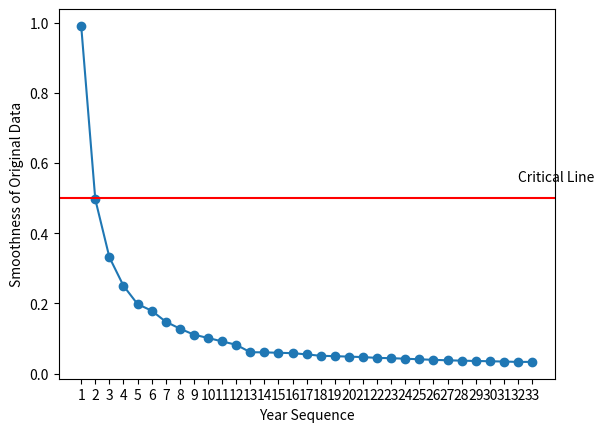

The matplotlib source for this figure: (Note: this script raises an exception after producing the figure.)
import numpy as np
import matplotlib.pyplot as plt


def gm11(x0, predict_num):
    """
    Function to perform prediction using the traditional GM(1,1) model.
    """
    n = len(x0)
    x1 = np.cumsum(x0)
    z1 = (x1[:-1] + x1[1:]) / 2

    y = x0[1:]
    x = z1

    k = ((n - 1) * np.sum(x * y) - np.sum(x) * np.sum(y)) / \
        ((n - 1) * np.sum(x ** 2) - np.sum(x) ** 2)
    b = (np.sum(x ** 2) * np.sum(y) - np.sum(x) * np.sum(x * y)) / \
        ((n - 1) * np.sum(x ** 2) - np.sum(x) ** 2)
    a = -k

    print('Now performing GM(1,1) prediction on the original data:')
    print(x0)
    print(
        f'The development coefficient obtained by least squares fitting is {a:.2f}, and the gray action quantity is {b:.2f}')
    print('----------------------------------------')

    x0_hat = np.zeros(n)
    x0_hat[0] = x0[0]
    for m in range(1, n):
        x0_hat[m] = (1 - np.exp(a)) * (x0[0] - b / a) * np.exp(-a * m)

    result = np.zeros(predict_num)
    for i in range(predict_num):
        result[i] = (1 - np.exp(a)) * (x0[0] - b / a) * np.exp(-a * (n + i))

    # Calculate absolute residuals and relative residuals
    absolute_residuals = x0[1:] - x0_hat[1:]
    relative_residuals = np.abs(absolute_residuals) / x0[1:]

    # Calculate ratio and ratio deviation
    class_ratio = x0[1:] / x0[:-1]
    eta = np.abs(1 - (1 - 0.5 * a) / (1 + 0.5 * a) * (1 / class_ratio))

    return result, x0_hat, relative_residuals, eta


def metabolism_gm11(x0, predict_num):
    """
    Function to perform prediction using the metabolism GM(1,1) model.
    """
    result = np.zeros(predict_num)
    for i in range(predict_num):
        res = gm11(x0, 1)[0][0]
        result[i] = res
        x0 = np.concatenate((x0[1:], [res]))  # Fix here

    return result


def new_gm11(x0, predict_num):
    """
    Function to perform prediction using the new information GM(1,1) model.
    """
    result = np.zeros(predict_num)
    for i in range(predict_num):
        res = gm11(x0, 1)[0][0]
        result[i] = res
        x0 = np.append(x0, res)

    return result


# Clear the workspace
plt.close('all')

# Initial data
data = np.array([
    1012690, 1003769, 1001310, 1000531, 1005271, 994409,
    1078131, 1048657, 1042885, 1017673, 1034229, 1029314,
    1005004, 806243, 849140, 882206, 918097, 912263,
    891480, 916571, 936927, 954389, 950297, 974398,
    981432, 983528, 983394, 986649, 997433, 1007579,
    1023000, 1031000, 1033000, 1071000
])

# Check data validity
ERROR = 0
if np.any(data < 0):
    print("The time series for grey prediction cannot use negative numbers.")
    ERROR = 1

n = len(data)
print(f"The length of the original data is {n}")
if n <= 3:
    print("The data volume is too small to perform grey prediction.")
    ERROR = 1
elif n > 10:
    print("The data volume is too large for grey prediction to provide accurate predictions.")

# Exponential regularity check
if ERROR == 0:
    print("----------------------------")
    print("Exponential Regularity Check")
    x1 = np.cumsum(data)
    rho = data[1:] / x1[:-1]

    fig, ax = plt.subplots()
    ax.plot(range(1, n), rho, 'o-')
    ax.axhline(y=0.5, color='r', linestyle='-')
    ax.text(n - 2, 0.55, 'Critical Line')
    ax.set_xticks(range(1, n))
    ax.set_xlabel('Year Sequence')
    ax.set_ylabel('Smoothness of Original Data')

    print(f"Indicator 1: The percentage of smoothness ratios less than 0.5 is {100 * np.sum(rho < 0.5) / (n - 1):.2f}%")
    print(
        f"Indicator 2: Excluding the first two periods, the percentage of smoothness ratios less than 0.5 is {100 * np.sum(rho[2:] < 0.5) / (n - 3):.2f}%")
    print("Reference standards: Indicator 1 should be greater than 60%, and Indicator 2 should be greater than 90%.")
    judge = int(input("Do you think this data passes the exponential regularity test? Enter 1 for yes, 0 for no: "))
    if judge == 0:
        print("Grey prediction model is not suitable for this data.")
        ERROR = 1

# Split the data into training and testing sets
if ERROR == 0 and n > 4:
    print(
        "Because the number of periods in the original data is greater than 4, we can divide the data into training and testing sets.")
    if n > 7:
        test_num = 3
    else:
        test_num = 2
    train_data = data[:-test_num]
    test_data = data[-test_num:]

    print("Training data:")
    print(train_data)
    print("Testing data:")
    print(test_data)
    print("----------------------------")

    # Traditional GM(1,1) model
    print("Traditional GM(1,1) model prediction details:")
    result1 = gm11(train_data, test_num)[0]

    # New information GM(1,1) model
    print("New information GM(1,1) model prediction details:")
    result2 = new_gm11(train_data, test_num)

    # Metabolism GM(1,1) model
    print("Metabolism GM(1,1) model prediction details:")
    result3 = metabolism_gm11(train_data, test_num)

    fig, ax = plt.subplots()
    ax.plot(range(n - test_num + 1, n + 1), test_data, 'o-', label='Actual Test Data')
    ax.plot(range(n - test_num + 1, n + 1), result1, '*-', label='Traditional GM(1,1)')
    ax.plot(range(n - test_num + 1, n + 1), result2, '+-', label='New Information GM(1,1)')
    ax.plot(range(n - test_num + 1, n + 1), result3, 'x-', label='Metabolism GM(1,1)')
    ax.set_xticks(range(n - test_num + 1, n + 1))
    ax.legend()
    ax.set_xlabel('Year Sequence')
    ax.set_ylabel('Sales')

    SSE_1 = np.sum((test_data - result1) ** 2)
    SSE_2 = np.sum((test_data - result2) ** 2)
    SSE_3 = np.sum((test_data - result3) ** 2)

    print(f"SSE for the traditional GM(1,1) model on the test set is {SSE_1:.2f}")
    print(f"SSE for the new information GM(1,1) model on the test set is {SSE_2:.2f}")
    print(f"SSE for the metabolism GM(1,1) model on the test set is {SSE_3:.2f}")

    if SSE_1 < SSE_2:
        if SSE_1 < SSE_3:
            choose = 1
        else:
            choose = 3
    elif SSE_2 < SSE_3:
        choose = 2
    else:
        choose = 3

    models = ['Traditional GM(1,1) Model', 'New Information GM(1,1) Model', 'Metabolism GM(1,1) Model']
    print(f"Since the SSE of {models[choose - 1]} is the smallest, we should choose it for prediction.")
    print("----------------------------")

    predict_num = int(input("Enter the number of periods you want to forecast: "))
    result, data_hat, relative_residuals, eta = gm11(data, predict_num)

    if choose == 2:
        result = new_gm11(data, predict_num)
    elif choose == 3:
        result = metabolism_gm11(data, predict_num)

    print("Fit results for the original data:")
    for i in range(n):
        print(f"{i + 1} : {data_hat[i]:.2f}")
    print(f"Forecast results for the next {predict_num} periods:")
    for i in range(predict_num):
        print(f"{n + i + 1} : {result[i]:.2f}")

else:
    predict_num = int(input("Enter the number of periods you want to forecast: "))
    print("Due to the small number of data points, we will simply average the results from all three methods.")

    print("Traditional GM(1,1) model prediction details:")
    result1, data_hat, relative_residuals, eta = gm11(data, predict_num)

    print("New information GM(1,1) model prediction details:")
    result2 = new_gm11(data, predict_num)

    print("Metabolism GM(1,1) model prediction details:")
    result3 = metabolism_gm11(data, predict_num)

    result = (result1 + result2 + result3) / 3

    print("Fit results for the original data:")
    for i in range(n):
        print(f"{i + 1} : {data_hat[i]:.2f}")
    print(f"Forecast results for the next {predict_num} periods using the Traditional GM(1,1) model:")
    for i in range(predict_num):
        print(f"{n + i + 1} : {result1[i]:.2f}")
    print(f"Forecast results for the next {predict_num} periods using the New Information GM(1,1) model:")
    for i in range(predict_num):
        print(f"{n + i + 1} : {result2[i]:.2f}")
    print(f"Forecast results for the next {predict_num} periods using the Metabolism GM(1,1) model:")
    for i in range(predict_num):
        print(f"{n + i + 1} : {result3[i]:.2f}")
    print(f"Forecast results averaged over the three methods for the next {predict_num} periods:")
    for i in range(predict_num):
        print(f"{n + i + 1} : {result[i]:.2f}")

# Plot relative residuals
fig, (ax1, ax2) = plt.subplots(2, 1, figsize=(10, 8))
ax1.plot(range(1, n), relative_residuals, '*-')
ax1.legend(['Relative Residuals'])
ax1.set_xlabel('Year Sequence')
ax1.set_xticks(range(1, n))

# Plot ratio deviation
ax2.plot(range(1, n), eta, 'o-')
ax2.legend(['Ratio Deviation'])
ax2.set_xlabel('Year Sequence')
ax2.set_xticks(range(1, n))

# Evaluation of the fit to the original data
average_relative_residuals = np.mean(relative_residuals)
print(f"Average relative residual: {average_relative_residuals:.2f}")
if average_relative_residuals < 0.1:
    print("Residual test indicates that the model fits the original data very well.")
elif average_relative_residuals < 0.2:
    print("Residual test indicates that the model fits the original data to an acceptable level.")
else:
    print("Residual test indicates that the model does not fit the original data well.")

average_eta = np.mean(eta)
print(f"Average ratio deviation: {average_eta:.2f}")
if average_eta < 0.1:
    print("Ratio deviation test indicates that the model fits the original data very well.")
elif average_eta < 0.2:
    print("Ratio deviation test indicates that the model fits the original data to an acceptable level.")
else:
    print("Ratio deviation test indicates that the model does not fit the original data well.")

# Plot the original data, fitted data, and forecasted data
fig, ax = plt.subplots()
ax.plot(range(1, n + 1), data, '-o', label='Original Data')
ax.plot(range(1, n + 1), data_hat, '-*m', label='Fitted Data')
ax.plot(range(n + 1, n + 1 + predict_num), result, '-*b', label='Forecasted Data')
ax.plot([n, n + 1], [data[-1], result[0]], '-*b')
ax.set_xticks(range(1, n + 1 + predict_num))
ax.legend()
ax.set_xlabel('Year Sequence')
ax.set_ylabel('Sales')

plt.show()
